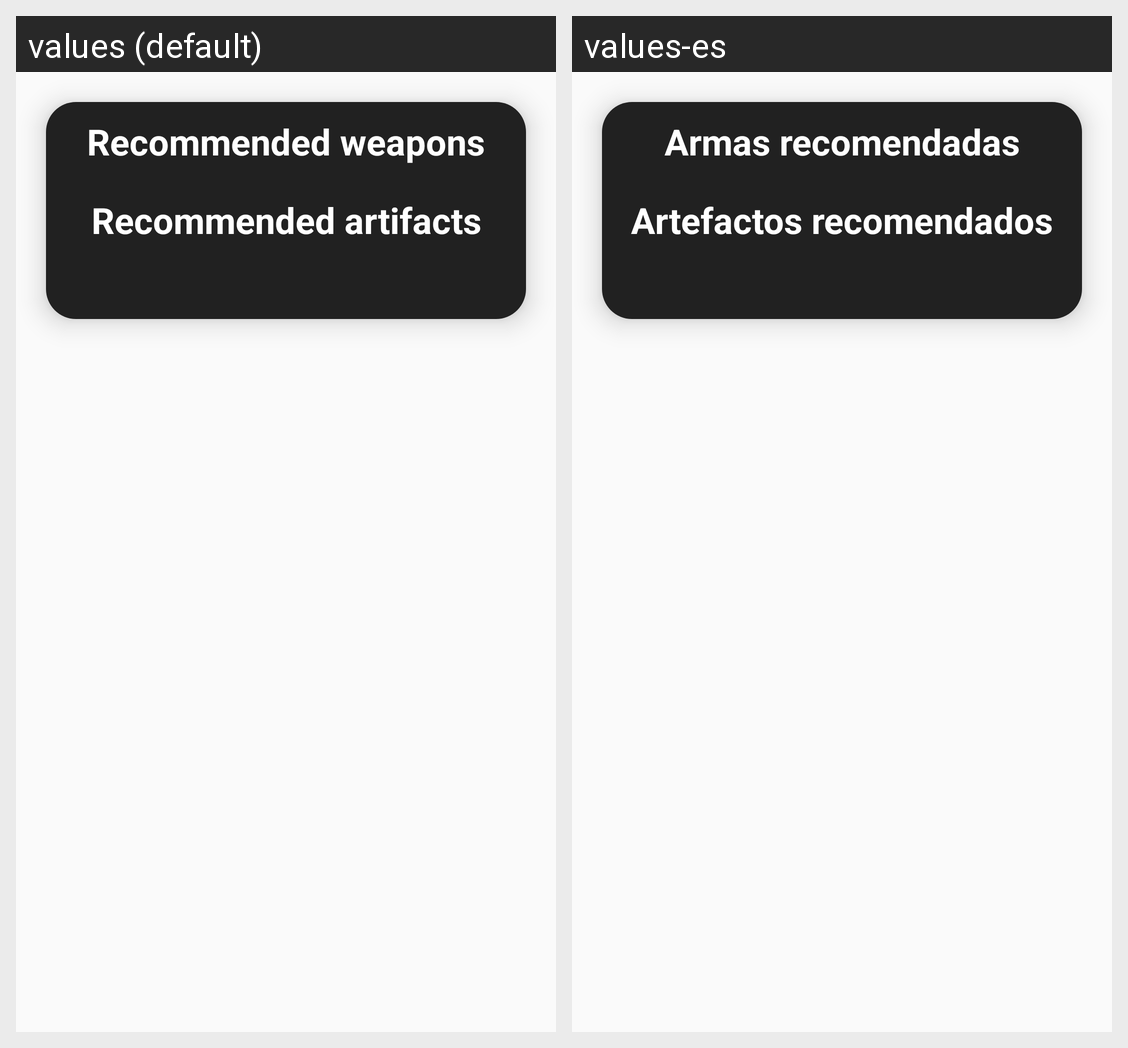

For this localized Android screen grid, give each drawn string resource with its value in every locale shown.
Android screen res/layout/fragment_char_build.xml rendered under 2 locales, left to right: values (default), values-es. Device: Nexus 5 (rendered at 1080×1920; each locale shown at half size, 540×960, under a caption strip naming it); theme Theme.GenshinDB.Dark.
Strings drawn on this screen, with the default value and each locale's value (text and hints the layout hard-codes, and strings that could not be matched under every locale, appear in the picture but are not listed):

rec_weapons
  values: Recommended weapons
  values-es: Armas recomendadas

rec_artifacts
  values: Recommended artifacts
  values-es: Artefactos recomendados
